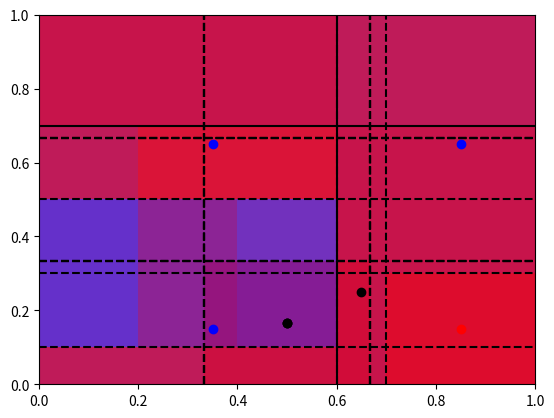

Write the Python code that produced this figure.
import matplotlib.pyplot as plt

def divide_plot(div):
    for i in range(1, div + 1):
        cutpoint = i / (div + 1)
        plt.plot([0, 1], [cutpoint, cutpoint], 'k--')
        plt.plot([cutpoint, cutpoint], [0, 1], 'k--')
    plt.axis([0, 1, 0, 1])


# Division
divide_plot(2)
plt.show()

# Decision tree
x_cut, y_cut = .6, .7
plt.plot([x_cut, x_cut], [0, 1], 'k')
plt.plot([0, 1], [y_cut, y_cut], 'k')
plt.axis([0, 1, 0, 1])
plt.fill([0, 0, x_cut, x_cut], [0, y_cut, y_cut, 0], 'b', alpha=.2)
plt.fill([x_cut, x_cut, 1, 1], [y_cut, 1, 1, y_cut], 'b', alpha=.2)
plt.fill([0, 0, x_cut, x_cut], [y_cut, 1, 1, y_cut], 'r', alpha=.4)
plt.fill([x_cut, x_cut, 1, 1], [0, y_cut, y_cut, 0], 'r', alpha=.4)
plt.show()

# Subregion - subspace bind
divide_plot(2)
x_min, x_max, y_min, y_max = .0, .6, .1, .5
plt.fill([x_min, x_min, x_max, x_max], [y_min, y_max, y_max, y_min], 'b', alpha=.2)
plt.fill(
    [x_min, x_min, x_max, x_max, x_min, x_min, 1, 1],
    [0, y_min, y_min, y_max, y_max, 1, 1, 0],
    'r', alpha=.4
)
plt.plot([.5], [1 / 6], 'ko')
plt.show()

# Integration
divide_plot(2)
x_min, x_max, y_min, y_max = .4, .6, .1, .5
plt.fill([x_min, x_min, x_max, x_max], [y_min, y_max, y_max, y_min], 'b', alpha=.2)
plt.fill(
    [x_min, x_min, x_max, x_max, x_min, x_min, 1, 1],
    [0, y_min, y_min, y_max, y_max, 1, 1, 0],
    'r', alpha=.4
)
plt.fill([0, 0, x_min, x_min], [0, 1, 1, 0], 'r', alpha=.4)
plt.plot([.5], [1 / 6], 'ko')
plt.show()

divide_plot(2)
x_min, x_max, y_min, y_max = .2, .6, .1, .7
plt.fill([x_min, x_min, x_max, x_max], [y_min, y_max, y_max, y_min], 'r', alpha=.4)
plt.fill(
    [x_min, x_min, x_max, x_max, x_min, x_min, 1, 1],
    [0, y_min, y_min, y_max, y_max, 1, 1, 0],
    'b', alpha=.2
)
plt.fill([0, 0, x_min, x_min], [0, 1, 1, 0], 'b', alpha=.2)
plt.plot([.5], [1 / 6], 'ko')
plt.show()

divide_plot(2)
plt.fill(
    [1 / 3, 1 / 3, 2 / 3, 2 / 3],
    [0, 1 / 3, 1 / 3, 0],
    'r', alpha=.4
)
plt.show()

# Example for not 1NN
x, y = .7, .3
plt.fill(
    [0, 0, 1, 1],
    [0, 1, 1, 0],
    'b', alpha = .2
)
plt.fill(
    [x, x, 1, 1],
    [0, y, y, 0],
    'r', alpha = .4
)
plt.plot(
    [0, 1],
    [y, y],
    'k--'
)
plt.plot(
    [x, x],
    [0, 1],
    'k--'
)
plt.plot(x / 2, y / 2, 'bo')
plt.plot(x / 2, (y + 1) / 2, 'bo')
plt.plot((x + 1) / 2, (y + 1) / 2, 'bo')
plt.plot((x + 1) / 2, y / 2, 'ro')
plt.plot(x - .05, y - .05, 'ko')
plt.show()

# Subregion - same classifier
x_min, x_max, y_min, y_max = .0, .6, .1, .5
plt.fill([x_min, x_min, x_max, x_max], [y_min, y_max, y_max, y_min], 'b', alpha=.2)
plt.fill(
    [x_min, x_min, x_max, x_max, x_min, x_min, 1, 1],
    [0, y_min, y_min, y_max, y_max, 1, 1, 0],
    'r', alpha=.4
)
plt.plot(
    [0, 1],
    [y_min, y_min],
    'k--'
)
plt.plot(
    [0, 1],
    [y_max, y_max],
    'k--'
)
plt.plot(
    [x_max, x_max],
    [0, 1],
    'k--'
)
plt.axis([0, 1, 0, 1])
plt.show()
